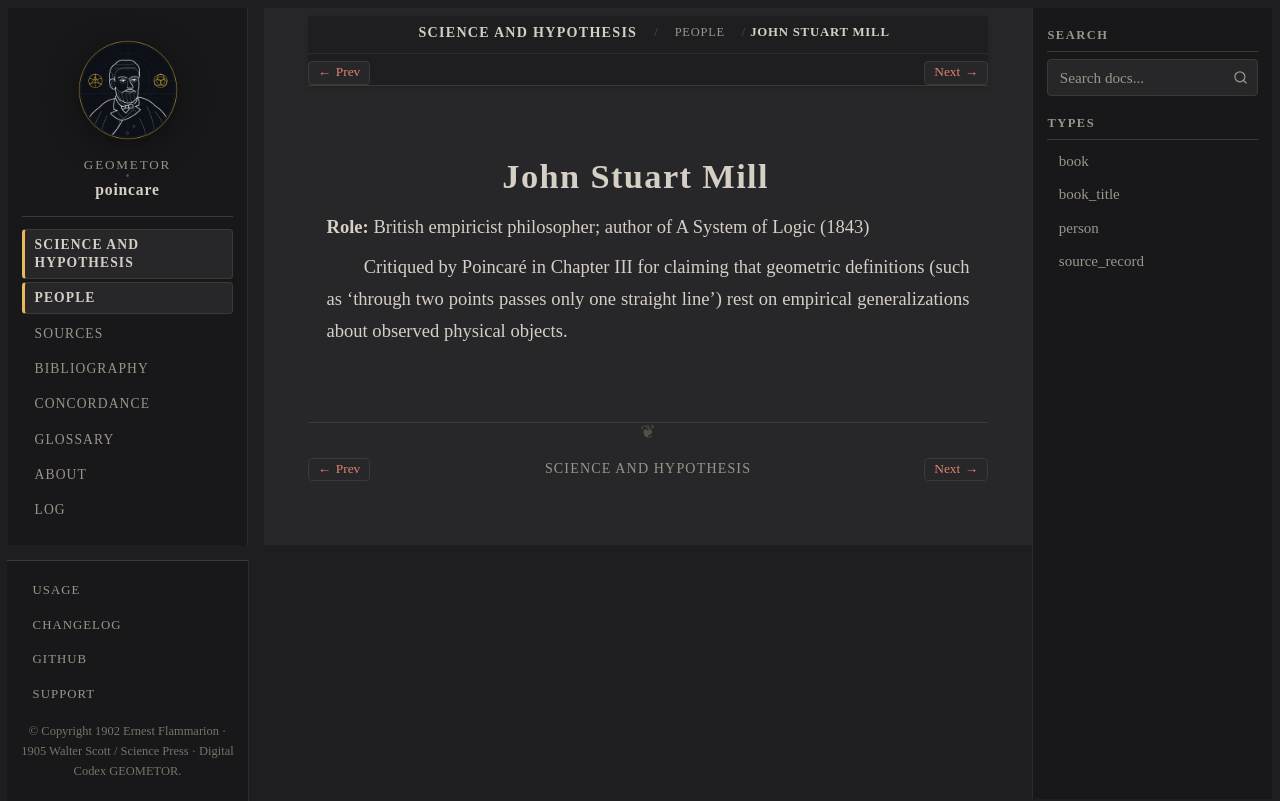

repository: geometor/poincare · page: science_and_hypothesis/people/mill.html · generator: sphinx

:type: person
:layout: book
:death_year: 1873
:death_label: 1873
:lifespan: 1806–1873
:excerpt: Role: British empiricist philosopher; author of A System of Logic (1843)

.. _person-mill:

John Stuart Mill
================

**Role:** British empiricist philosopher; author of A System of Logic (1843)

Critiqued by Poincaré in Chapter III for claiming that geometric definitions (such as 'through two points passes only one straight line') rest on empirical generalizations about observed physical objects.
